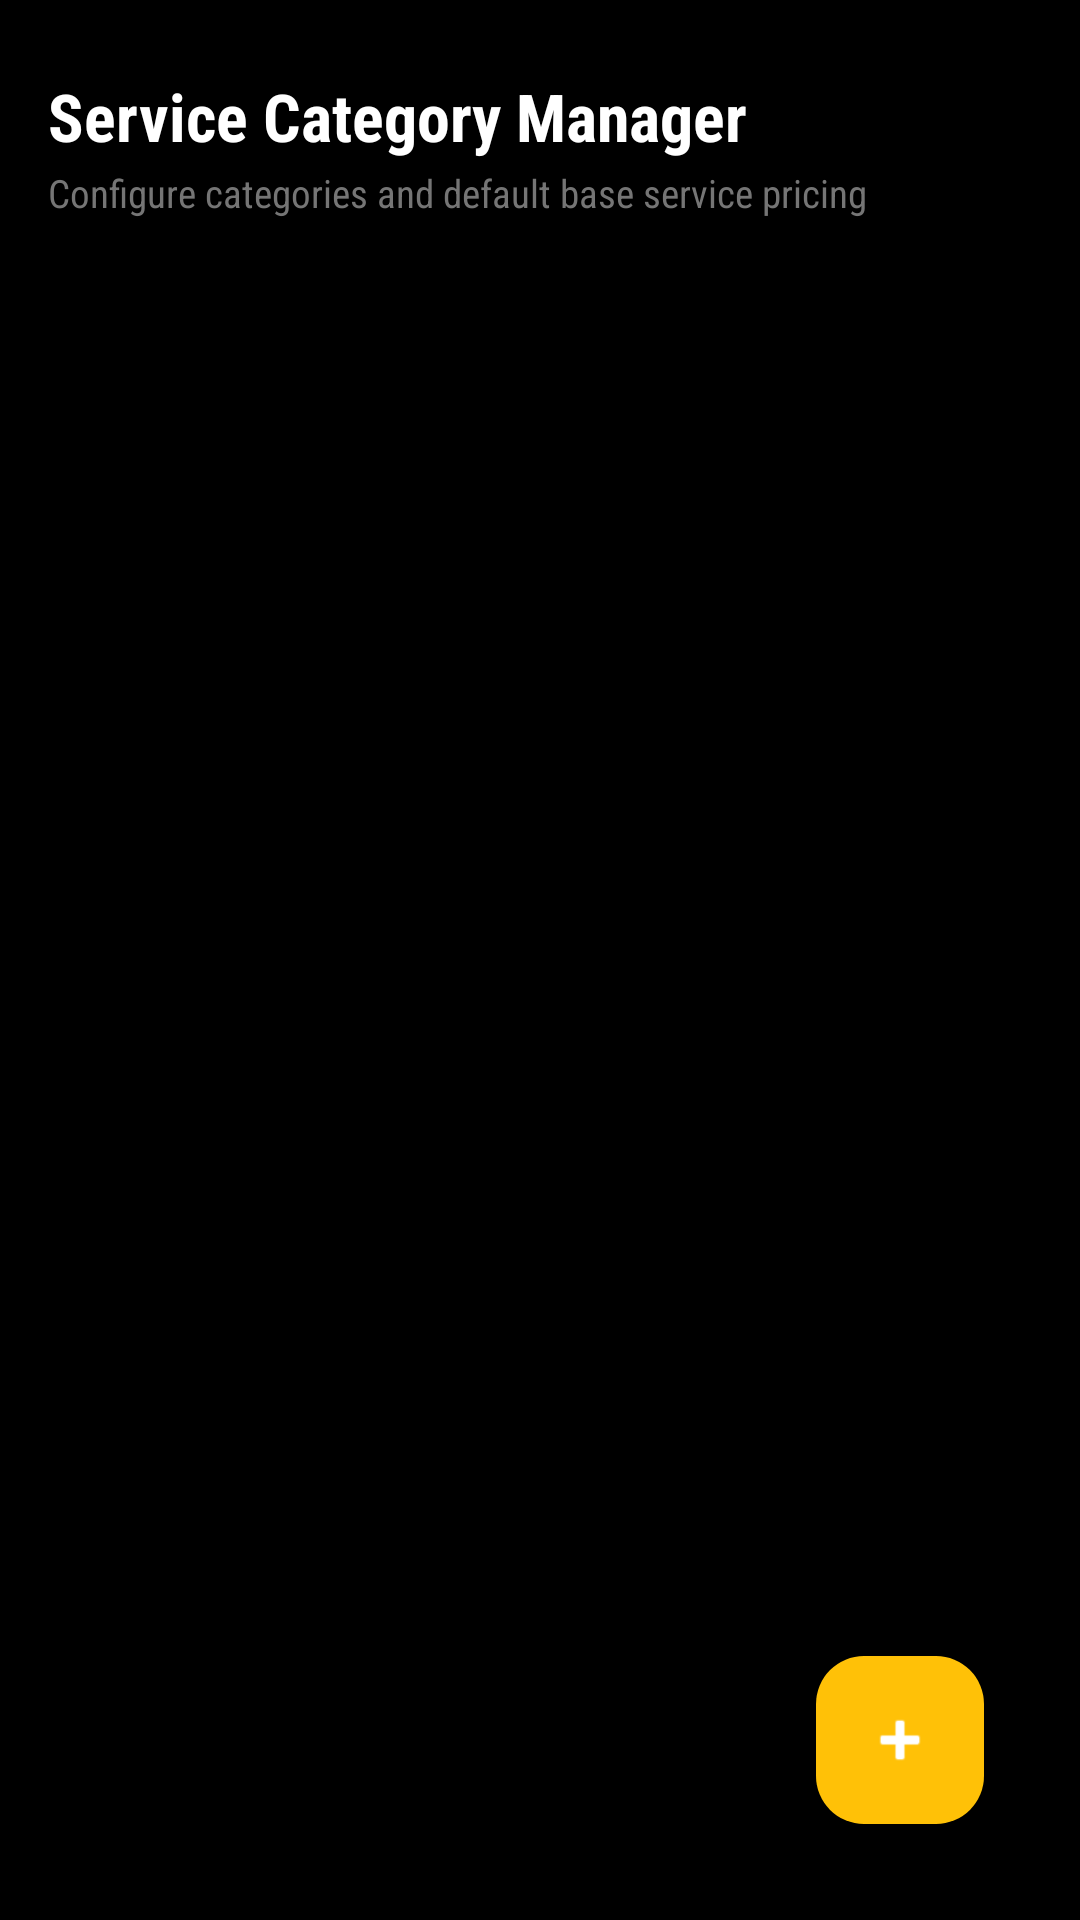

Layout XML and referenced resources for this Android screen:
<!-- AndroidManifest.xml: application theme Theme.WorkBee -->
<!-- res/layout/fragment_admin_categories.xml -->
<?xml version="1.0" encoding="utf-8"?>

<RelativeLayout xmlns:android="http://schemas.android.com/apk/res/android"
    xmlns:app="http://schemas.android.com/apk/res-auto"
    android:layout_width="match_parent"
    android:layout_height="match_parent"
    android:background="@color/background"
    android:padding="16dp">

    
    <LinearLayout
        android:id="@+id/layout_admin_cat_header"
        android:layout_width="match_parent"
        android:layout_height="wrap_content"
        android:orientation="vertical"
        android:layout_alignParentTop="true">

        <TextView
            android:layout_width="wrap_content"
            android:layout_height="wrap_content"
            android:text="Service Category Manager"
            android:textSize="22sp"
            android:textStyle="bold"
            android:textColor="@color/secondary"
            android:layout_marginTop="8dp" />

        <TextView
            android:layout_width="wrap_content"
            android:layout_height="wrap_content"
            android:text="Configure categories and default base service pricing"
            android:textSize="13sp"
            android:textColor="@color/grey_600"
            android:layout_marginTop="2dp"
            android:layout_marginBottom="16dp" />

    </LinearLayout>

    
    <androidx.recyclerview.widget.RecyclerView
        android:id="@+id/recycler_admin_categories"
        android:layout_width="match_parent"
        android:layout_height="match_parent"
        android:layout_below="@id/layout_admin_cat_header"
        android:scrollbars="vertical" />

    
    <com.google.android.material.floatingactionbutton.FloatingActionButton
        android:id="@+id/fab_add_category"
        android:layout_width="wrap_content"
        android:layout_height="wrap_content"
        android:layout_alignParentEnd="true"
        android:layout_alignParentBottom="true"
        android:layout_margin="16dp"
        android:src="@android:drawable/ic_input_add"
        android:contentDescription="Add Category"
        app:backgroundTint="@color/primary"
        app:tint="@color/secondary"
        app:fabSize="normal"
        app:elevation="6dp" />

</RelativeLayout>
<!-- resources referenced by this layout -->
<resources>
  <color name="background">#000000</color>
  <color name="grey_600">#757575</color>
  <color name="primary">#FFC107</color>
  <color name="secondary">#FFFFFF</color>
  <style name="Theme.WorkBee" parent="Theme.Material3.DayNight.NoActionBar">
          
          <item name="colorPrimary">@color/primary</item>
          <item name="colorOnPrimary">@color/on_primary</item>
          <item name="colorPrimaryContainer">@color/primary_light</item>
          <item name="colorOnPrimaryContainer">@color/black</item>
  
          
          <item name="colorSecondary">@color/secondary</item>
          <item name="colorOnSecondary">@color/on_secondary</item>
          <item name="colorSecondaryContainer">@color/grey_300</item>
          <item name="colorOnSecondaryContainer">@color/black</item>
  
          
          <item name="android:statusBarColor">@color/background</item>
          <item name="android:windowLightStatusBar">false</item>
          <item name="android:windowBackground">@color/background</item>
          
          
          <item name="fontFamily">sans-serif-condensed</item>
      </style>
  <color name="on_primary">#000000</color>
  <color name="primary_light">#FFE082</color>
  <color name="black">#000000</color>
  <color name="on_secondary">#000000</color>
  <color name="grey_300">#E0E0E0</color>
</resources>
